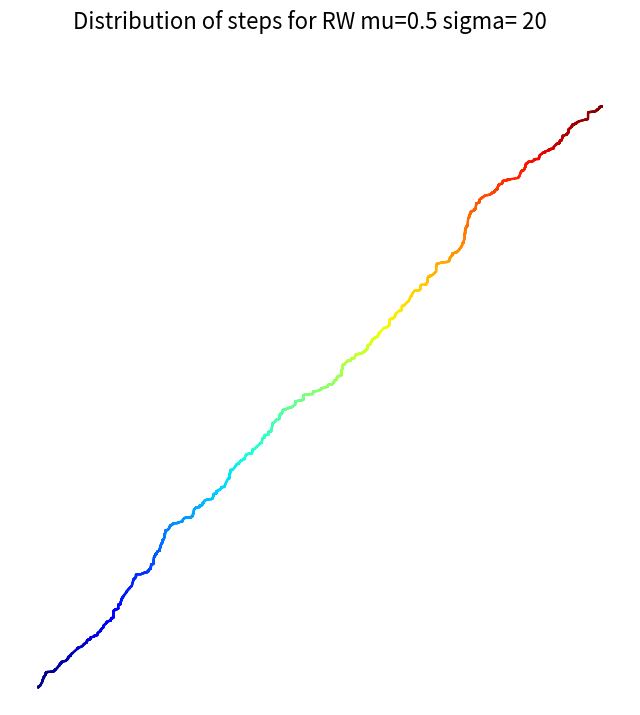
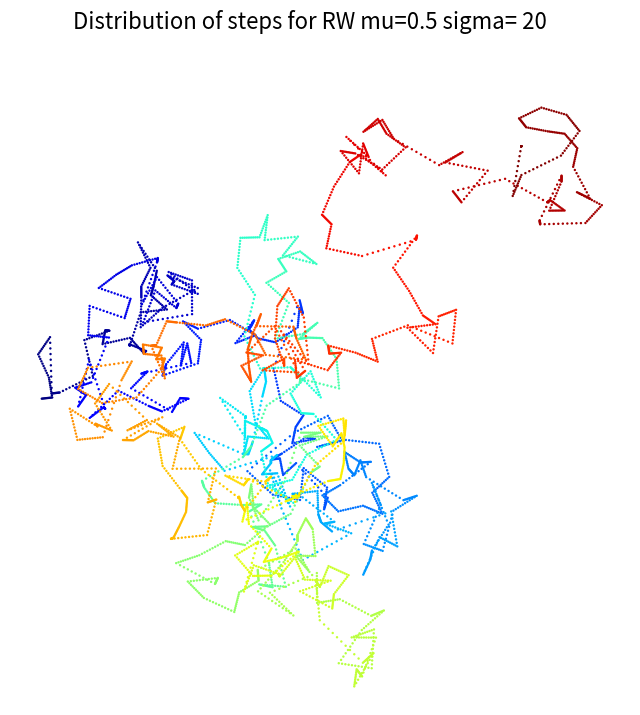

Source code (Python) for these figures, in order:
#!/usr/bin/env python
# coding: utf-8

# ## Generating random walks
# 
# Here we generate random walks in N-dimensional space. We take N=2, easier to visualize.
# Alternatively we can also create or load dataframe with trajectories.
# We consider several distributions: 
# 1. Weibul distribution 
# 2. Pareto distribution 
# 3. Normal distribution
# 

# In[3]:




import matplotlib.image as mpimg
import numpy as np
from itertools import cycle
from mpl_toolkits.mplot3d import Axes3D
from matplotlib import pyplot as plt


'''
Parameters of RW setting

'''
n= 500 #length of random walk
mu = 0.5 #normal distribution
sigma =20
beta = 5 #exponential parameters
a = 1 # pareto distribution
weib = 1 #weibul parameter

'''
Simple RW motion with random steps
'''

x = np.cumsum(np.random.randn(n))
y = np.cumsum(np.random.randn(n)) 

'''
Now we introduce some CTRW motion in between the steps driven from 
 Weibul distribution 
 Pareto distribution 
 Random normal distribution
'''

x =  np.cumsum(np.random.exponential(1./beta, n))
y =  np.cumsum(np.random.exponential(1./beta, n))

x_w = np.cumsum(np.random.weibull(weib, n))
y_w = np.cumsum(np.random.weibull(weib, n))

x_p =  np.cumsum(np.random.pareto(a, n))
y_p =  np.cumsum(np.random.pareto(a, n))

x_n =  np.cumsum(np.random.normal(mu, sigma, n))
y_n =  np.cumsum(np.random.normal(mu, sigma, n))


# We add 10 intermediary points between two
# successive points. We interpolate x and y.


'''
Now the trajectory is recorded in two arrays x2, y2
'''
k = 10
X_tr = np.interp(np.arange(n * k), np.arange(n) * k, x)
Y_tr = np.interp(np.arange(n * k), np.arange(n) * k, y)
#print('x2 rw', x2)


X_tr2 = np.interp(np.arange(n * k), np.arange(n) * k, x_n)
Y_tr2 = np.interp(np.arange(n * k), np.arange(n) * k, y_n)


# ## Plotting random walks

# In[4]:



'''
plotting one RW
'''

fig, ax = plt.subplots(1, 1, figsize=(8, 8))
ax.scatter(X_tr, Y_tr, c=range(n * k), linewidths=0,
           marker='o', s=3, cmap=plt.cm.jet,) # We draw our points with a gradient of colors.
ax.axis('equal')
ax.set_axis_off()
#fig.suptitle('Distribution of steps for RW a='+str(a), fontsize=16)
fig.suptitle('Distribution of steps for RW mu='+str(mu)+' sigma= '+str(sigma), fontsize=16)
#plt.savefig('RW_motion_steps_normal_mu'+str(mu)+'sigma'+str(mu)+'.png')


fig, ax = plt.subplots(1, 1, figsize=(8, 8))
ax.scatter(X_tr2, Y_tr2, c=range(n * k), linewidths=0,
           marker='o', s=3, cmap=plt.cm.jet,) # We draw our points with a gradient of colors.
ax.axis('equal')
ax.set_axis_off()
#fig.suptitle('Distribution of steps for RW a='+str(a), fontsize=16)
fig.suptitle('Distribution of steps for RW mu='+str(mu)+' sigma= '+str(sigma), fontsize=16)
#plt.savefig('RW_motion_steps_normal_mu'+str(mu)+'sigma'+str(mu)+'.png')


# In[ ]:




